Image classification data set "spiral_dataset" (ArkarHema/Parkinson-disease-detection-using-hand-voice-xai on GitHub). Class labels (2): healthy, Parkinson.

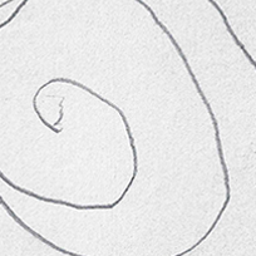
Label: Parkinson

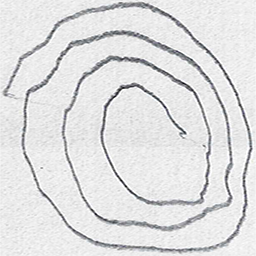
Label: Parkinson

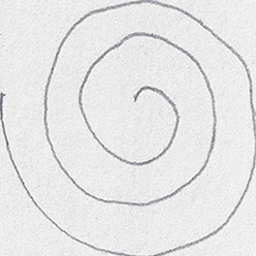
Label: healthy

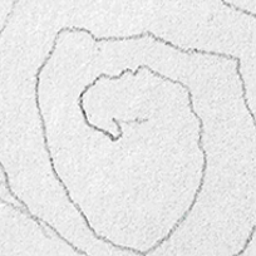
Label: Parkinson

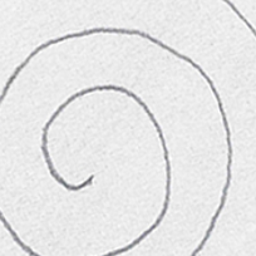
Label: healthy

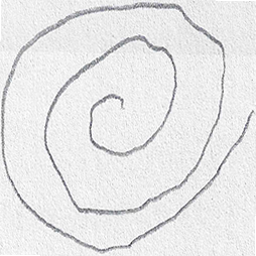
Label: healthy
